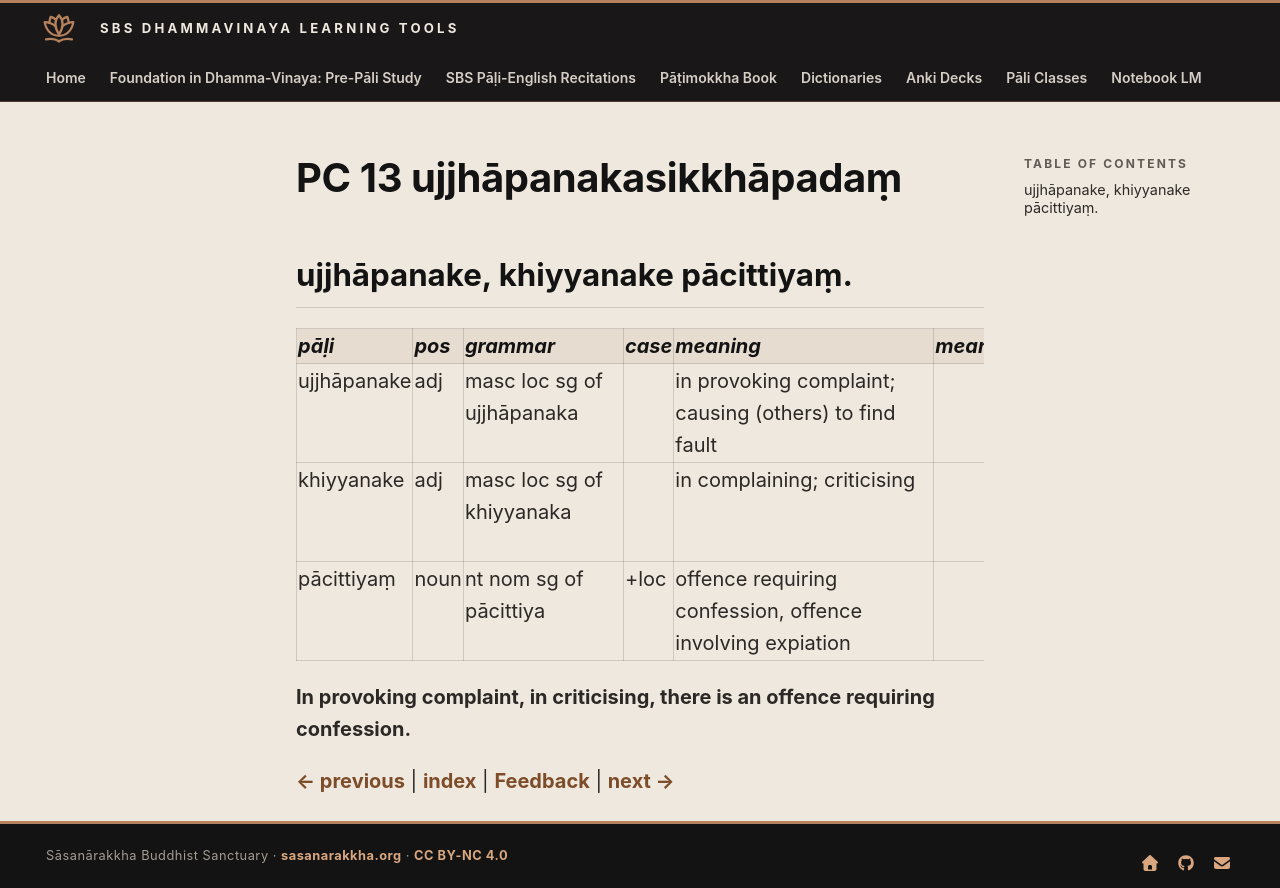

repository: sasanarakkha/study-tools · page: 6-pali-class/bhikkhu-patimokkha/072-pc-13/index.html · generator: mkdocs

# PC 13 ujjhāpanakasikkhāpadaṃ

## ujjhāpanake, khiyyanake pācittiyaṃ.

| pāḷi | pos | grammar | case | meaning | meaning_lit | root | base | construction | compound_type | compound_construction |
| :--- | :--- | :--- | :--- | :--- | :--- | :--- | :--- | :--- | :--- | :--- |
| ujjhāpanake | adj | masc loc sg of ujjhāpanaka | | in provoking complaint; causing (others) to find fault | | √jhā (think) | √jhā + āpe > jhāpe | ud + jhāpe + ana + ka | | |
| khiyyanake | adj | masc loc sg of khiyyanaka | | in complaining; criticising | | √khī (destroy, exhaust) | √khī + a > khiyya (irreg) | khiyya + ana + ka | | |
| pācittiyaṃ | noun | nt nom sg of pācittiya | +loc | offence requiring confession, offence involving expiation | | | | | | |

**In provoking complaint, in criticising, there is an offence requiring confession.**


[← previous](071-pc-12.md) | [index](index.md) | [Feedback](https://docs.google.com/forms/d/e/1FAIpQLSdG6zKDtlwibtrX-cbKVn4WmIs8miH4VnuJvb7f94plCDKJyA/viewform?usp=pp_url&entry.1433863141=ujjh%C4%81panakasikkh%C4%81pada%E1%B9%83) | [next →](073-pc-14.md)
